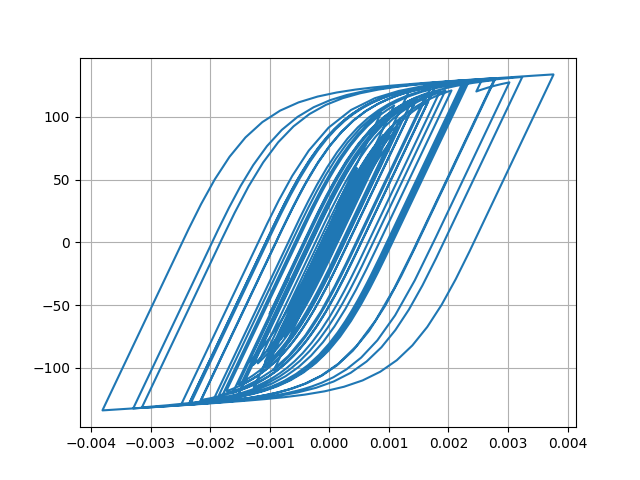

Source data for this figure (header and first rows):
Desplacment, Force
0.0, 0.0
-1.0063002346778637e-06, -0.1006
-3.875050312980046e-06, -0.3875
-8.41007115037874e-06, -0.841
-1.4442341602064718e-05, -1.444
-2.1555509169266367e-05, -2.155
-2.905623431232589e-05, -2.905
-3.617511413783717e-05, -3.617
-4.221810656094342e-05, -4.22
-4.68269325632866e-05, -4.681
-5.007315863039028e-05, -5.005
-5.231083882804841e-05, -5.228
-5.396153805457089e-05, -5.393
-5.5414096487542194e-05, -5.538
-5.7063487665686044e-05, -5.703
-5.913295917746481e-05, -5.909
-6.163775701119598e-05, -6.159
-6.446154514477786e-05, -6.441
-6.744158692473237e-05, -6.738
-7.034492155588144e-05, -7.027
-7.270664151402882e-05, -7.263
-7.409345998141949e-05, -7.401
-7.417790127391081e-05, -7.41
-7.276139166387451e-05, -7.268
-6.967119075098599e-05, -6.959
-6.488732029019644e-05, -6.48
-5.879321920644663e-05, -5.871
-5.1897379609077e-05, -5.181
-4.485262197853239e-05, -4.477
-3.821415180894393e-05, -3.813
-3.218381144332939e-05, -3.21
-2.6678771223835914e-05, -2.66
-2.145356324854659e-05, -2.137
-1.601031774665823e-05, -1.593
-9.573062404023646e-06, -0.9491
-1.353827259981431e-06, -0.1271
9.478192809532986e-06, 0.9561
2.3416858801124403e-05, 2.35
4.045161012308676e-05, 4.052
6.010340276772422e-05, 6.014
8.136905106630228e-05, 8.134
0.0001031, 10.3
0.0001242, 12.39
0.0001437, 14.32
0.0001605, 15.98
0.0001739, 17.29
0.0001832, 18.21
0.0001886, 18.74
0.0001914, 19
0.000193, 19.16
0.0001952, 19.38
0.0001992, 19.77
0.0002056, 20.39
0.000214, 21.21
0.0002236, 22.14
0.0002334, 23.1
0.0002423, 23.96
0.0002496, 24.65
0.0002552, 25.19
0.0002595, 25.61
... 2,941 more rows
